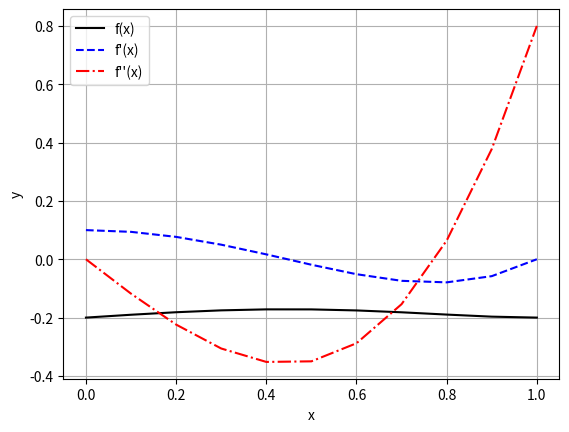

Here is the Python script that generated this plot:
import numpy as np
import matplotlib.pyplot as plt
f = lambda x : 0.1 * x**5 - 0.2 * x**3 + 0.1*x - 0.2
h = 0.01 #step
x = np.linspace(0, 1, 11)
print(x)
#Central differences approximation
dfc1 = (f(x+h) - f(x-h)) / (2*h)
dfc2 = (f(x+h) - 2*f(x) + f(x-h)) / h**2

print(dfc1)
print(dfc2)

plt.plot(x, f(x), '-k', x, dfc1, '--b', x, dfc2, '-.r')
plt.xlabel('x')
plt.ylabel('y')

plt.legend(['f(x)', 'f\'(x)', 'f\'\'(x)'])
plt.grid()
plt.show()